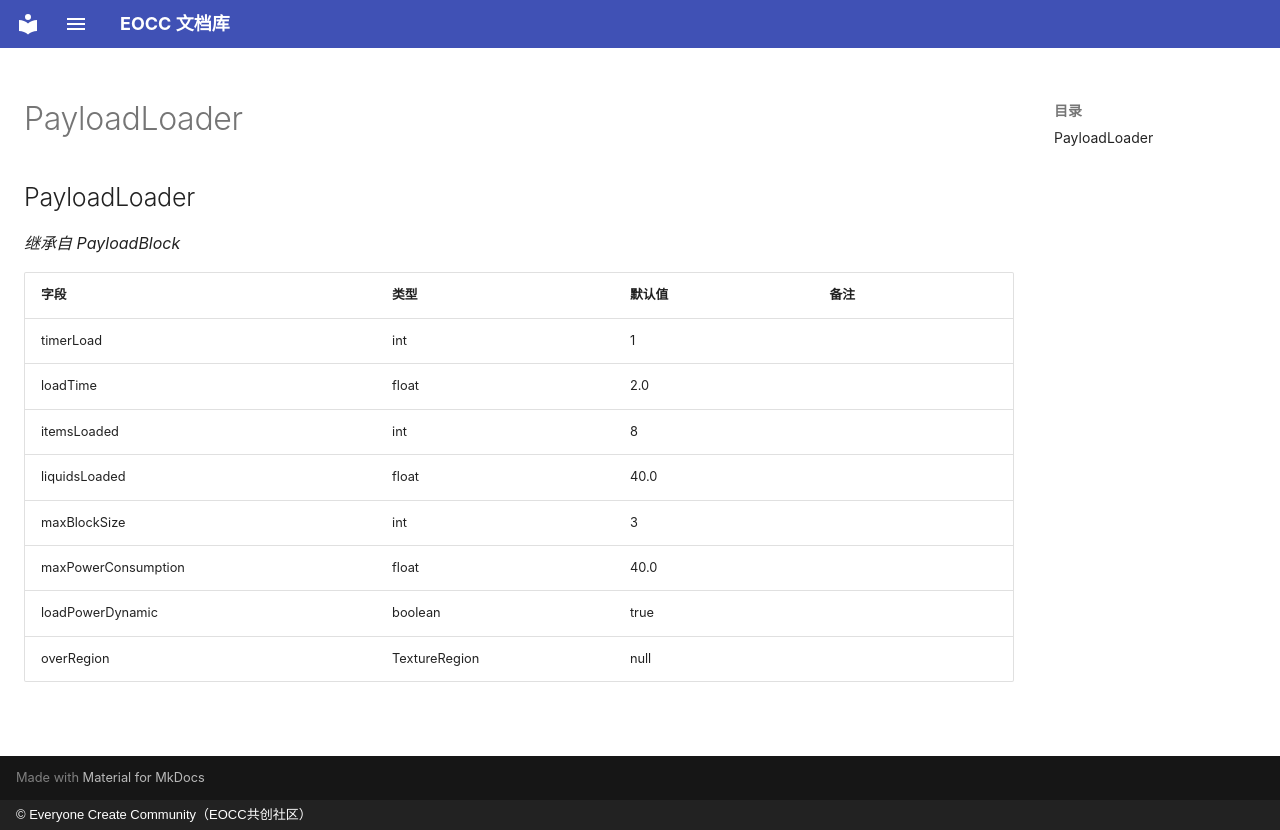

repository: eoccc/eoccc.github.io · page: wiki/mindustry/zh/Modding%20Classes/PayloadLoader/index.html · generator: mkdocs · copyright: © Everyone Create Community（EOCC共创社区）

# PayloadLoader

## PayloadLoader

*继承自 PayloadBlock*

| 字段 | 类型 | 默认值 | 备注 |
|---|---|---|---|
| timerLoad | int | 1 |  |
| loadTime | float | 2.0 |  |
| itemsLoaded | int | 8 |  |
| liquidsLoaded | float | 40.0 |  |
| maxBlockSize | int | 3 |  |
| maxPowerConsumption | float | 40.0 |  |
| loadPowerDynamic | boolean | true |  |
| overRegion | TextureRegion | null |  |
